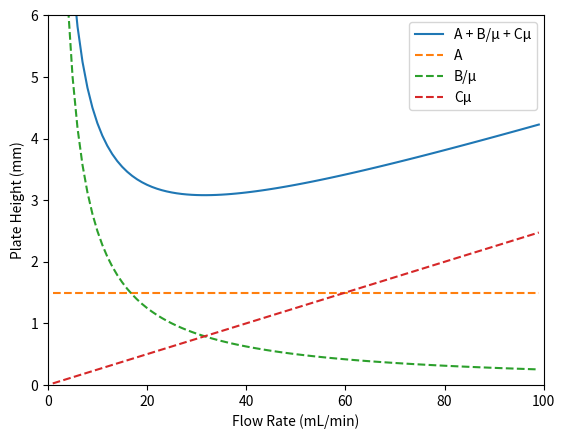

Python code for this plot:
#! /bin/python3

# import required libraries
import matplotlib.pyplot as plt
import numpy as np

# Set some theoretical values of van Deemter equation
# Taken from the Wikipedia article of the 
# van Deemter Equation
# [redacted]
A = 1.5
B = 25
C = 0.025

# Plot up to 100 on the x-axis
u = np.arange(1,100,1)

# Add the plots
plt.plot(u, A + B/u + C*u, '-', label = 'A + B/μ + Cμ')
plt.plot(u, A + 0*u, '--', label = 'A')
plt.plot(u, B/u, '--', label = 'B/μ')
plt.plot(u, C*u, '--', label = 'Cμ')
plt.legend()
plt.xlabel("Flow Rate (mL/min)")
plt.ylabel("Plate Height (mm)")

# Set the viewport
plt.axis((0,100,0,6))

plt.show()
